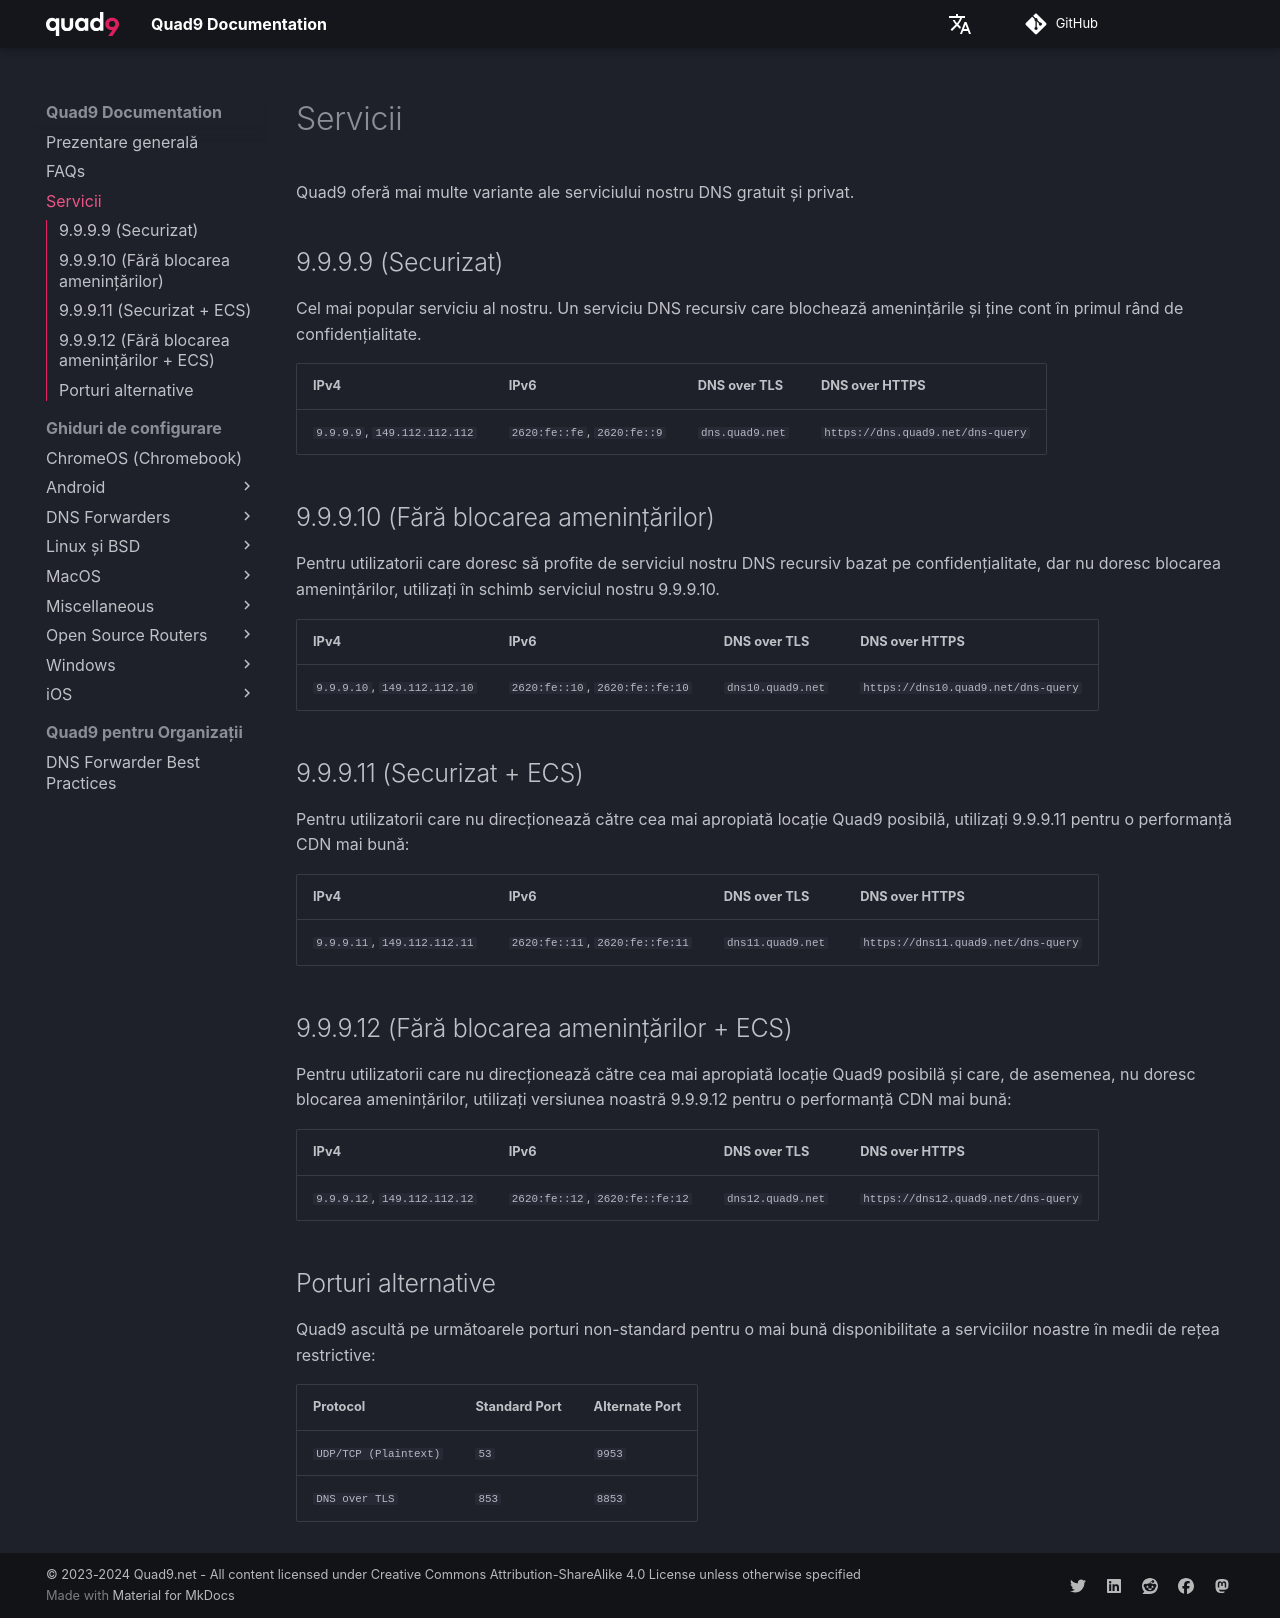

repository: Quad9DNS/documentation · page: ro/servicii/index.html · generator: mkdocs

Quad9 oferă mai multe variante ale serviciului nostru DNS gratuit și privat.

## 9.9.9.9 (Securizat)

Cel mai popular serviciu al nostru. Un serviciu DNS recursiv care blochează amenințările și ține cont în primul rând de confidențialitate.

| IPv4                        | IPv6                             | DNS over TLS    | DNS over HTTPS |
| --------------------------- | -------------------------------- | --------------- | -------------- |
| `9.9.9.9`, `149.112.112.112`| `2620:fe::fe`, `2620:fe::9`      | `dns.quad9.net` | `https://dns.quad9.net/dns-query` |

## 9.9.9.10 (Fără blocarea amenințărilor)

Pentru utilizatorii care doresc să profite de serviciul nostru DNS recursiv bazat pe confidențialitate, dar nu doresc blocarea amenințărilor, utilizați în schimb serviciul nostru 9.9.9.10. 

| IPv4                        | IPv6                             | DNS over TLS    | DNS over HTTPS |
| --------------------------- | -------------------------------- | --------------- | -------------- |
| `9.9.9.10`, `149.112.112.10`| `2620:fe::10`, `2620:fe::fe:10`  | `dns10.quad9.net` | `https://dns10.quad9.net/dns-query` |

## 9.9.9.11 (Securizat + ECS)

Pentru utilizatorii care nu direcționează către cea mai apropiată locație Quad9 posibilă, utilizați 9.9.9.11 pentru o performanță CDN mai bună:

| IPv4                        | IPv6                             | DNS over TLS    | DNS over HTTPS |
| --------------------------- | -------------------------------- | --------------- | -------------- |
| `9.9.9.11`, `149.112.112.11`| `2620:fe::11`, `2620:fe::fe:11`  | `dns11.quad9.net` | `https://dns11.quad9.net/dns-query` |

## 9.9.9.12 (Fără blocarea amenințărilor + ECS)

Pentru utilizatorii care nu direcționează către cea mai apropiată locație Quad9 posibilă și care, de asemenea, nu doresc blocarea amenințărilor, utilizați versiunea noastră 9.9.9.12 pentru o performanță CDN mai bună:

| IPv4                        | IPv6                             | DNS over TLS    | DNS over HTTPS |
| --------------------------- | -------------------------------- | --------------- | -------------- |
| `9.9.9.12`, `149.112.112.12`| `2620:fe::12`, `2620:fe::fe:12`  | `dns12.quad9.net` | `https://dns12.quad9.net/dns-query` |

## Porturi alternative

Quad9 ascultă pe următoarele porturi non-standard pentru o mai bună disponibilitate a serviciilor noastre în medii de rețea restrictive:

| Protocol                    | Standard Port      | Alternate Port 
| --------------------------- | ------------------ | ------------- | 
| `UDP/TCP (Plaintext)`       | `53`               | `9953` | 
| `DNS over TLS`              | `853`              | `8853` |
